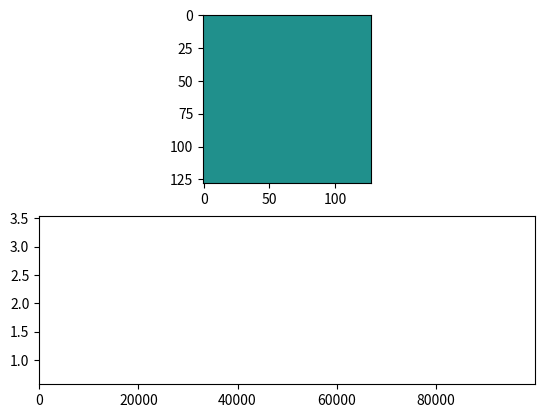

Write the Python code that produced this figure. (Note: this script raises an exception after producing the figure.)
__author__ = 'dubinets'

import numpy as np
import matplotlib.pyplot as plt
import matplotlib.animation as manimation
import time

TIME = 30
STEPS = 10**5
BINING = 16
FPS = STEPS / TIME / BINING
DPI = 300
SIZE = 128

J = -1
Bohrmagneton = 9.274e-24

#----------------------------------------------------------------------#
#   Check periodic boundary conditions
#----------------------------------------------------------------------#
def bc(i):
    if i+1 > SIZE-1:
        return 0
    if i-1 < 0:
        return SIZE-1
    else:
        return i

#----------------------------------------------------------------------#
#   Calculate internal energy
#----------------------------------------------------------------------#
def energy(system, x, y):
    return J * system[y, x] * \
           (system[bc(y - 1), x] +
            system[bc(y + 1), x] +
            system[y, bc(x - 1)] +
            system[y, bc(x + 1)])

#----------------------------------------------------------------------#
#   Build the system
#----------------------------------------------------------------------#
def build_system():
    system = np.random.random_integers(0,1,(SIZE,SIZE))
    system[system==0] = -1
    return system

#----------------------------------------------------------------------#
#   Calculate magnetization
#----------------------------------------------------------------------#
def magnetization(n, system):
    return np.sum(system) / n

#----------------------------------------------------------------------#
#   The Main monte carlo loop
#----------------------------------------------------------------------#
def simulation(T, system):
    systems = [ [ [0, magnetization(SIZE, system)], system ] ]
    for step, x in enumerate(range(STEPS)):
        x = np.random.randint(0, SIZE)
        y = np.random.randint(0, SIZE)

        E = -2.0 * energy(system, x, y)

        if E <= 0.0:
            system[y, x] *= -1
        elif np.exp(-1.0 / T * E) > np.random.rand():
            system[y, x] *= -1

        if step%BINING==0:
            systems.append( [ [step, magnetization(SIZE, system)], system.copy() ] )
    return systems

#----------------------------------------------------------------------#
#   Run the menu for the monte carlo simulation
#----------------------------------------------------------------------#
def main():
    print('='*70)
    print('\tMonte Carlo Statistics for an Ising model with')
    print('\t\tperiodic boundary conditions')
    print('='*70)

    print("frames: ", STEPS)
    print("time: ", TIME)
    print("fps: ", FPS)
    print("dpi: ", DPI)
    print('='*70)

    T = 2 #float(input("Choose the temperature for your simulation (0.1-10): "))

    print("Build system...")
    system = build_system()
    systems = simulation(T, system)

    print("Build system finished successful.")

    X = np.array( [x[0][0] for x in systems] )
    M = np.array( [x[0][1] for x in systems] )

    fig = plt.figure()
    ax0 = fig.add_subplot(2, 1, 1)
    im0 = ax0.imshow(np.zeros((SIZE, SIZE)), vmin=-1, vmax=1)
    ax1 = fig.add_subplot(2, 1, 2, xlim=(X.min(), X.max()), ylim=(M.min(), M.max()))
    im1, = ax1.plot([], [])

    def animate(i):
        im0.set_data(systems[i][1])
        im1.set_data(X[:i], M[:i])  # update the data
        return im1,
    def init():
        im0.set_data([[]])
        im1.set_data([],[])
        return im1,

    print("Convert video...")
    t1 = time.clock()
    anim = manimation.FuncAnimation(fig, animate, frames=len(X), init_func=init, interval=10, blit=False)
    anim.save('test_plot.mp4', fps=FPS, extra_args=['-vcodec', 'libx264'])

    print("Convert video finished successful.")
    print("Total time of converting: %.3f sec." % (time.clock() - t1))

if __name__ == "__main__":
    main()
